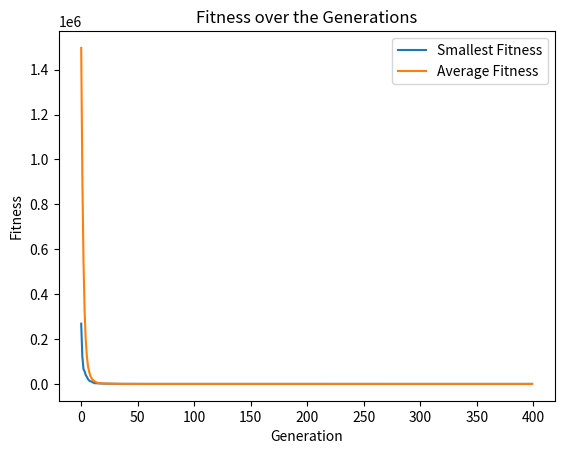

Reproduce this figure in Python.
import random
import copy
import matplotlib.pyplot as plt
import math

GENS = 400
P = 400
N = 20
MUTRATE = 0.04
MUTSTEP = 0.4
MAX = 10
MIN = -5

# Initialize a list to store fitness values
fitness_values = []
smallest_fitness = []
average_fitness = []

class individual:
    def __init__(self):
        self.gene = [0] * N
        self.fitness = 0

def test_function(ind):
    n = len(ind.gene)
    result = 0
    for i in range(1, n):
        term = 100 * (ind.gene[i] ** 2 - ind.gene[i - 1]) ** 2 + (ind.gene[i - 1] - 1) ** 2
        result += term
    return result

population = []

for x in range(0, P):
    tempgene = []
    for y in range(0, N):
        tempgene.append(random.uniform(MIN, MAX))
    newind = individual()
    newind.gene = tempgene.copy()
    population.append(newind)
    fitness_values.append(newind.fitness)

# Calculate fitness for each individual in the population:
for i in range(P):
    population[i].fitness = test_function(population[i])

for g in range(0, GENS):
    offspring = []

    # performing a selection:
    for i in range(0, P):
        parents = random.sample(range(P), 4)  # Select 4 random parents
        best_parent = min(parents, key=lambda p: population[p].fitness)
        offspring.append(copy.deepcopy(population[best_parent]))

    # one-point crossover implementation:
    toff1 = individual()
    toff2 = individual()
    temp = individual()
    for i in range(0, P, 2):
        toff1 = copy.deepcopy(offspring[i])
        toff2 = copy.deepcopy(offspring[i + 1])
        temp = copy.deepcopy(offspring[i])
        crosspoint1 = random.randint(1, N-1)
        crosspoint2 = random.randint(crosspoint1+1, N)
        for j in range(crosspoint1, crosspoint2):
            toff1.gene[j] = toff2.gene[j]
            toff2.gene[j] = temp.gene[j]
        offspring[i] = copy.deepcopy(toff1)
        offspring[i + 1] = copy.deepcopy(toff2)

    # Mutation implementation:
    for i in range(0, P):
        newind = individual()
        newind.gene = []
        for j in range(0, N):
            gene = offspring[i].gene[j]
            mutprob = random.random()
            if mutprob < MUTRATE:
                alter = random.uniform(-MUTSTEP, MUTSTEP)
                gene = gene + alter
                if gene > MAX:
                    gene = MAX
                if gene < MIN:
                    gene = MIN
            newind.gene.append(gene)
        offspring[i] = copy.deepcopy(newind)

    for ind in offspring:
        ind.fitness = test_function(ind)

    # Update the population with the mutated individuals
    population = copy.deepcopy(offspring)

    # Calculate and print best, average, and worst fitness
    fitness_values = [ind.fitness for ind in population]
    smallest_fitness.append(min(fitness_values))
    average_fitness.append(sum(fitness_values) / len(fitness_values))

    # Implement elitism: Find the best individual from the current population
    best_individual = max(population, key=lambda ind: ind.fitness)

    # Find the position of the worst individual in the new offspring
    worst_index = fitness_values.index(min(fitness_values))

    # Copy the best individual from the previous generation over the worst individual in the offspring
    offspring[worst_index] = copy.deepcopy(best_individual)

    print(f"Generation {g}:")
    print(f"Smallest Fitness: {smallest_fitness[-1]}")
    print(f"Average Fitness: {average_fitness[-1]}")

# Plot the fitness values across generations
plt.plot(smallest_fitness, label="Smallest Fitness")
plt.plot(average_fitness, label="Average Fitness")
plt.xlabel("Generation")
plt.ylabel("Fitness")
plt.legend()
plt.title("Fitness over the Generations")
plt.show()
